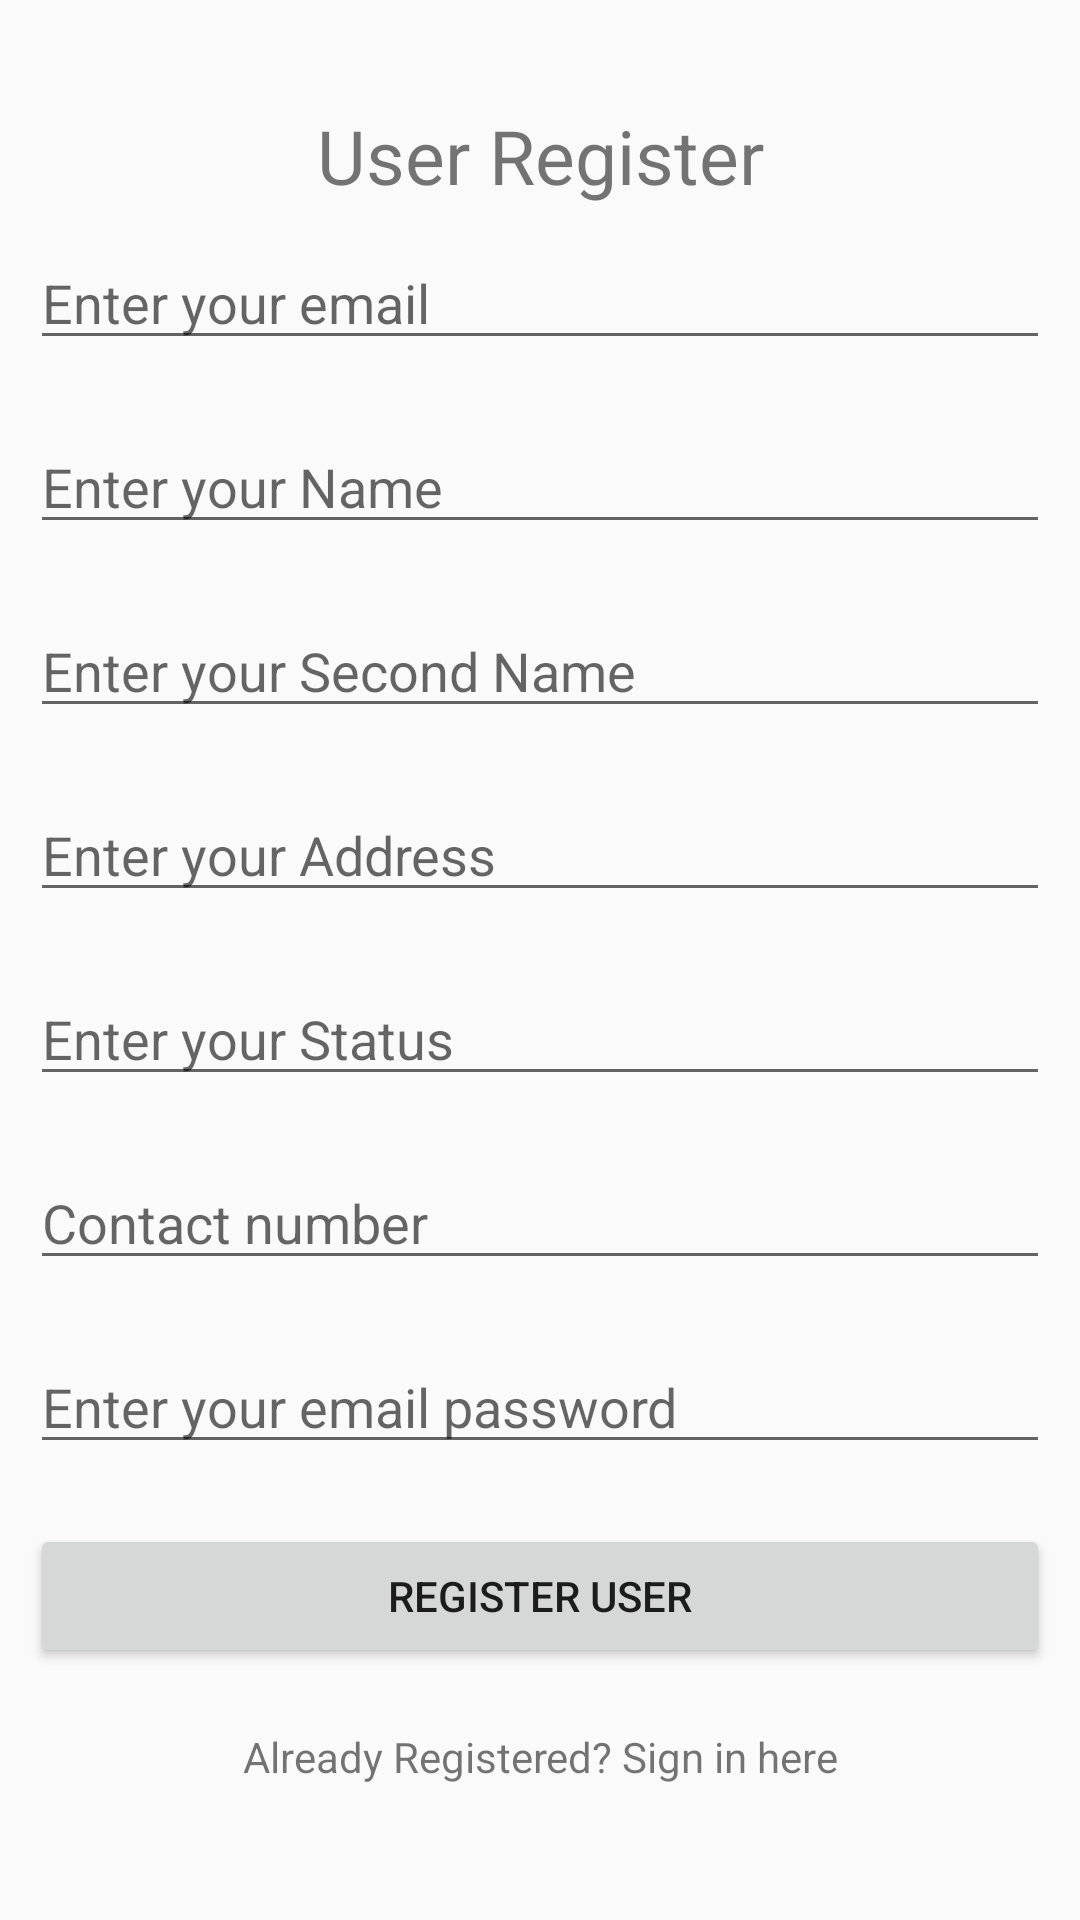

Reconstruct the res/layout file that produces this screen, plus the resources it refers to.
<!-- AndroidManifest.xml: application theme AppTheme -->
<!-- res/layout/activity_main.xml -->
<?xml version="1.0" encoding="utf-8"?>
<RelativeLayout xmlns:android="http://schemas.android.com/apk/res/android"
    xmlns:app="http://schemas.android.com/apk/res-auto"
    xmlns:tools="http://schemas.android.com/tools"
    android:layout_width="match_parent"
    android:layout_height="match_parent"
    tools:context=".MainActivity">


    <LinearLayout
        android:layout_centerHorizontal="true"
        android:layout_centerVertical="true"
        android:orientation="vertical"
        android:layout_width="match_parent"
        android:layout_height="wrap_content"
        >

        <TextView

            android:textSize="25dp"
            android:textAlignment="center"
            android:text="User Register"
            android:layout_width="match_parent"
            android:layout_height="wrap_content" />

        <EditText
            android:id="@+id/textEmail"
            android:layout_width="match_parent"
            android:layout_height="wrap_content"
            android:layout_margin="10dp"
            android:hint="Enter your email"
            android:inputType="textEmailAddress" />

        <EditText
            android:id="@+id/textName"
            android:layout_width="match_parent"
            android:layout_height="wrap_content"
            android:layout_margin="10dp"
            android:hint="Enter your Name" />

        <EditText
            android:layout_margin="10dp"
            android:hint="Enter your Second Name"
            android:id="@+id/textName2"
            android:layout_width="match_parent"
            android:layout_height="wrap_content" />

        <EditText
            android:layout_margin="10dp"
            android:hint="Enter your Address"
            android:id="@+id/textAddress"
            android:layout_width="match_parent"
            android:layout_height="wrap_content" />

        <EditText
            android:layout_margin="10dp"
            android:hint="Enter your Status"
            android:id="@+id/textStatus"
            android:layout_width="match_parent"
            android:layout_height="wrap_content" />

        <EditText
            android:layout_margin="10dp"
            android:hint="Contact number"
            android:id="@+id/textTellnum"
            android:layout_width="match_parent"
            android:layout_height="wrap_content" />

        <EditText
            android:id="@+id/textPassword"
            android:layout_width="match_parent"
            android:layout_height="wrap_content"
            android:layout_margin="10dp"
            android:hint="Enter your email password"
            android:inputType="textPassword" />


        <Button
            android:layout_margin="10dp"
            android:id="@+id/buttonRegister"
            android:text="Register user"
            android:layout_width="match_parent"
            android:layout_height="wrap_content" />

        <TextView
            android:layout_margin="10dp"
            android:textAlignment="center"
            android:text="Already Registered? Sign in here"
            android:id="@+id/textViewSignin"
            android:layout_width="match_parent"
            android:layout_height="wrap_content" />

    </LinearLayout>

</RelativeLayout>
<!-- resources referenced by this layout -->
<resources>
  <style name="AppTheme" parent="Theme.AppCompat.Light.DarkActionBar">
          
          <item name="colorPrimary">@color/colorPrimary</item>
          <item name="colorPrimaryDark">@color/colorPrimaryDark</item>
          <item name="colorAccent">@color/colorAccent</item>
      </style>
  <color name="colorPrimary">#3F51B5</color>
  <color name="colorPrimaryDark">#303F9F</color>
  <color name="colorAccent">#FF4081</color>
</resources>
